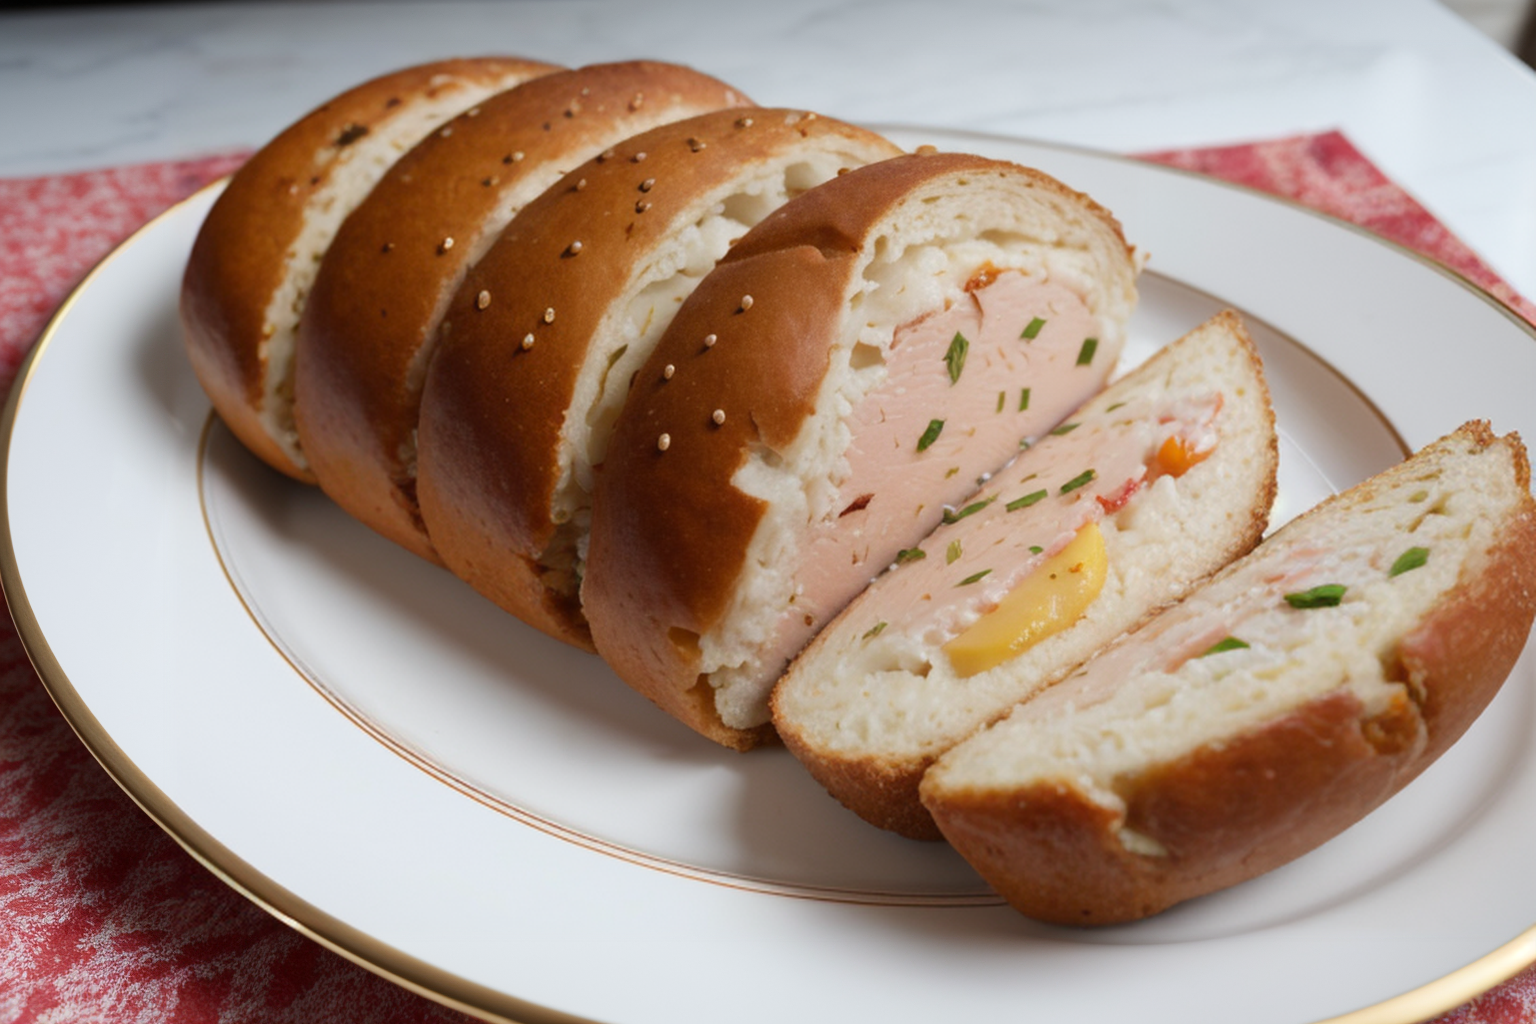
Generation parameters embedded in this image by AUTOMATIC1111 Stable Diffusion web UI or a fork of it (Forge, ...) (PNG 'parameters' text chunk):
(Masterpiece: 1.2), (Best Quality), (Super Detailed), (8k, 4k, Complex), (Highly Detailed: 1.2) (Detailed Background), Food Style, Realistic image of sausage bread recipe in a beautiful elegant plate with clean background, view from top, Solid Background, Blur, Bokeh Depth of Field, Food Focus,
Negative prompt: (low quality:1.4), (worst quality:1.4), (monochrome:1.1),(bad_prompt_version2:0.8), (bad-hands-5:1.1), lowres,(Bored pose), static pose, busty bad hands, lowers, long body, disfigured, ugly, cross eyed, squinting, grain, Deformed, blurry, bad anatomy, poorly drawn face, mutation, mutated, extra limb, ugly, poorly drawn hands, missing limb, floating limbs, disconnected limbs, malformed hands, blur, out of focus, long neck, disgusting, poorly drawn, mutilated, ((text)), ((centered shot)), ((symetric pose)), ((symetric)), multiple views, multiple panels, blurry, multiple panels, blurry, watermark, letterbox, text, easynegative,
Steps: 40, Sampler: DPM++ SDE Karras, CFG scale: 7, Seed: 3574256078, Size: 768x512, Model hash: 07919b495d, Model: picxReal_10, Denoising strength: 0.5, ADetailer model: yolov8x-worldv2.pt, ADetailer model classes: food, ADetailer prompt: "(Masterpiece: 1.2), (Best Quality), (Super Detailed), (8k, 4k, Complex), (Highly Detailed: 1.2) (Detailed Background), Food Style, Realistic image", ADetailer negative prompt: "(low quality:1.4), (worst quality:1.4), (monochrome:1.1),(bad_prompt_version2:0.8), (bad-hands-5:1.1), lowres,(Bored pose), static pose, busty bad hands, lowers, long body, disfigured, ugly, cross eyed, squinting, grain, Deformed, blurry, bad anatomy, poorly drawn face, mutation, mutated, extra limb, ugly, poorly drawn hands, missing limb, floating limbs, disconnected limbs, malformed hands, blur, out of focus, long neck, disgusting, poorly drawn, mutilated, ((text)), ((centered shot)), ((symetric pose)), ((symetric)), multiple views, multiple panels, blurry, multiple panels, blurry, watermark, letterbox, text, easynegative,", ADetailer confidence: 0.3, ADetailer dilate erode: 4, ADetailer mask blur: 4, ADetailer denoising strength: 0.4, ADetailer inpaint only masked: True, ADetailer inpaint padding: 32, ADetailer version: 24.3.3, Hires upscale: 2, Hires steps: 15, Hires upscaler: R-ESRGAN 4x+, TI hashes: "bad-hands-5: aa7651be154c, easynegative: c74b4e810b03", Version: v1.6.0-2-g4afaaf8a